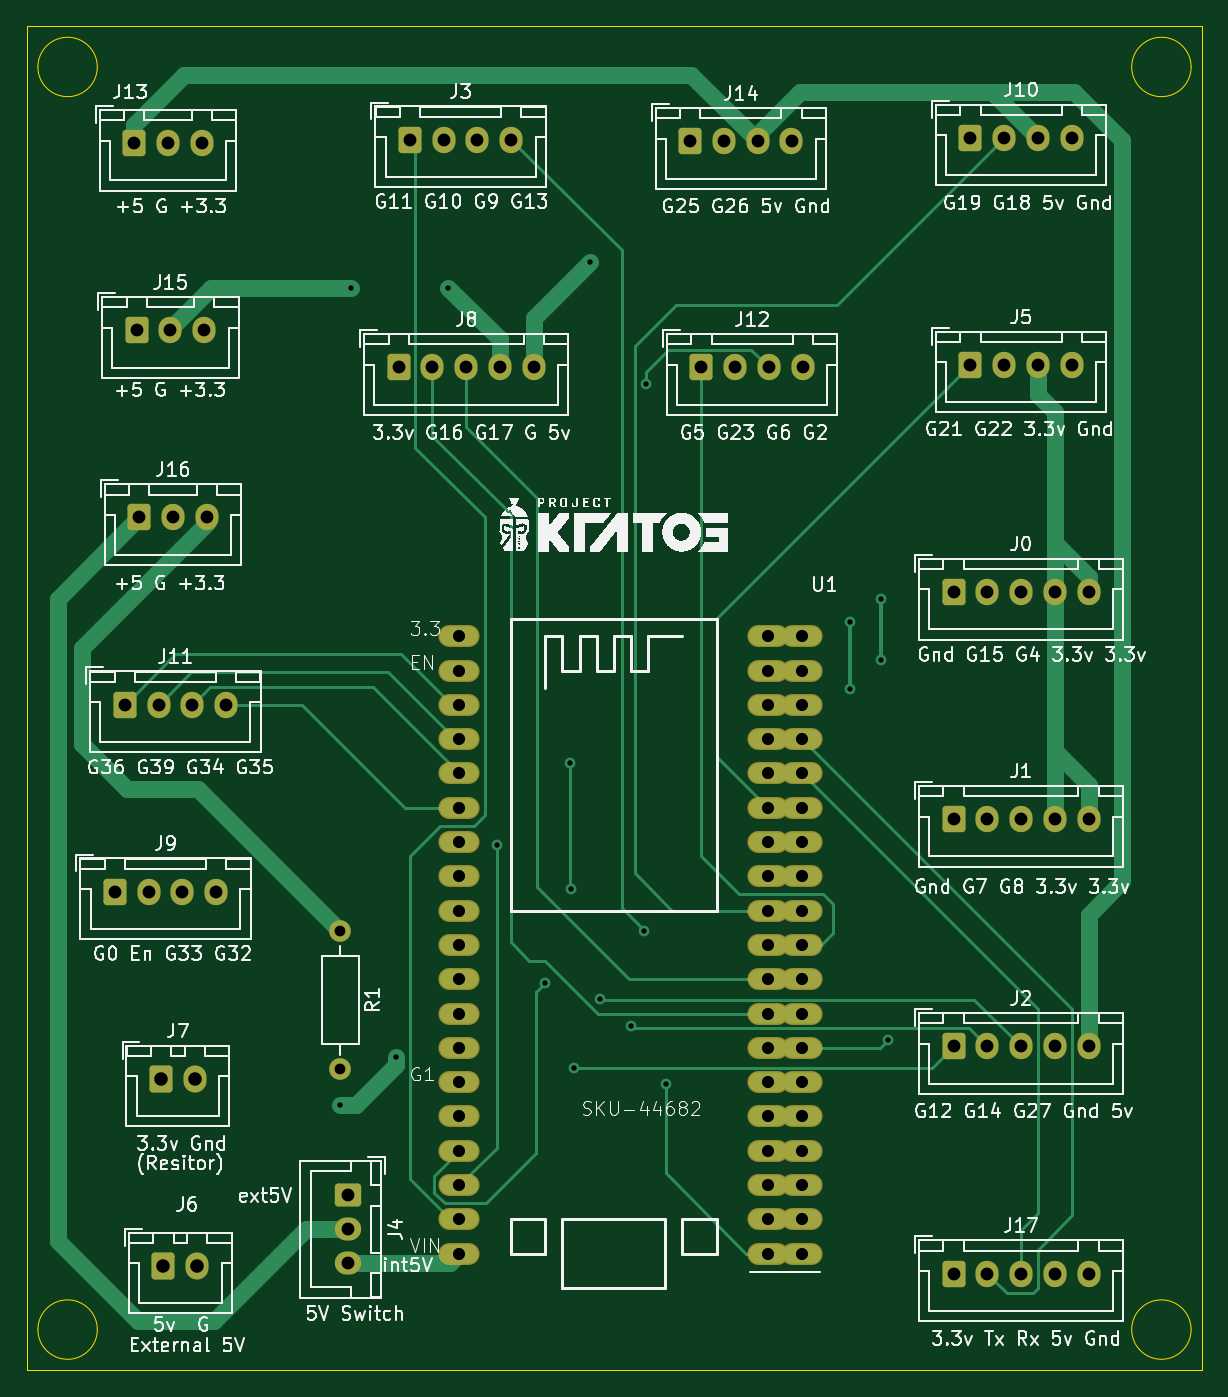
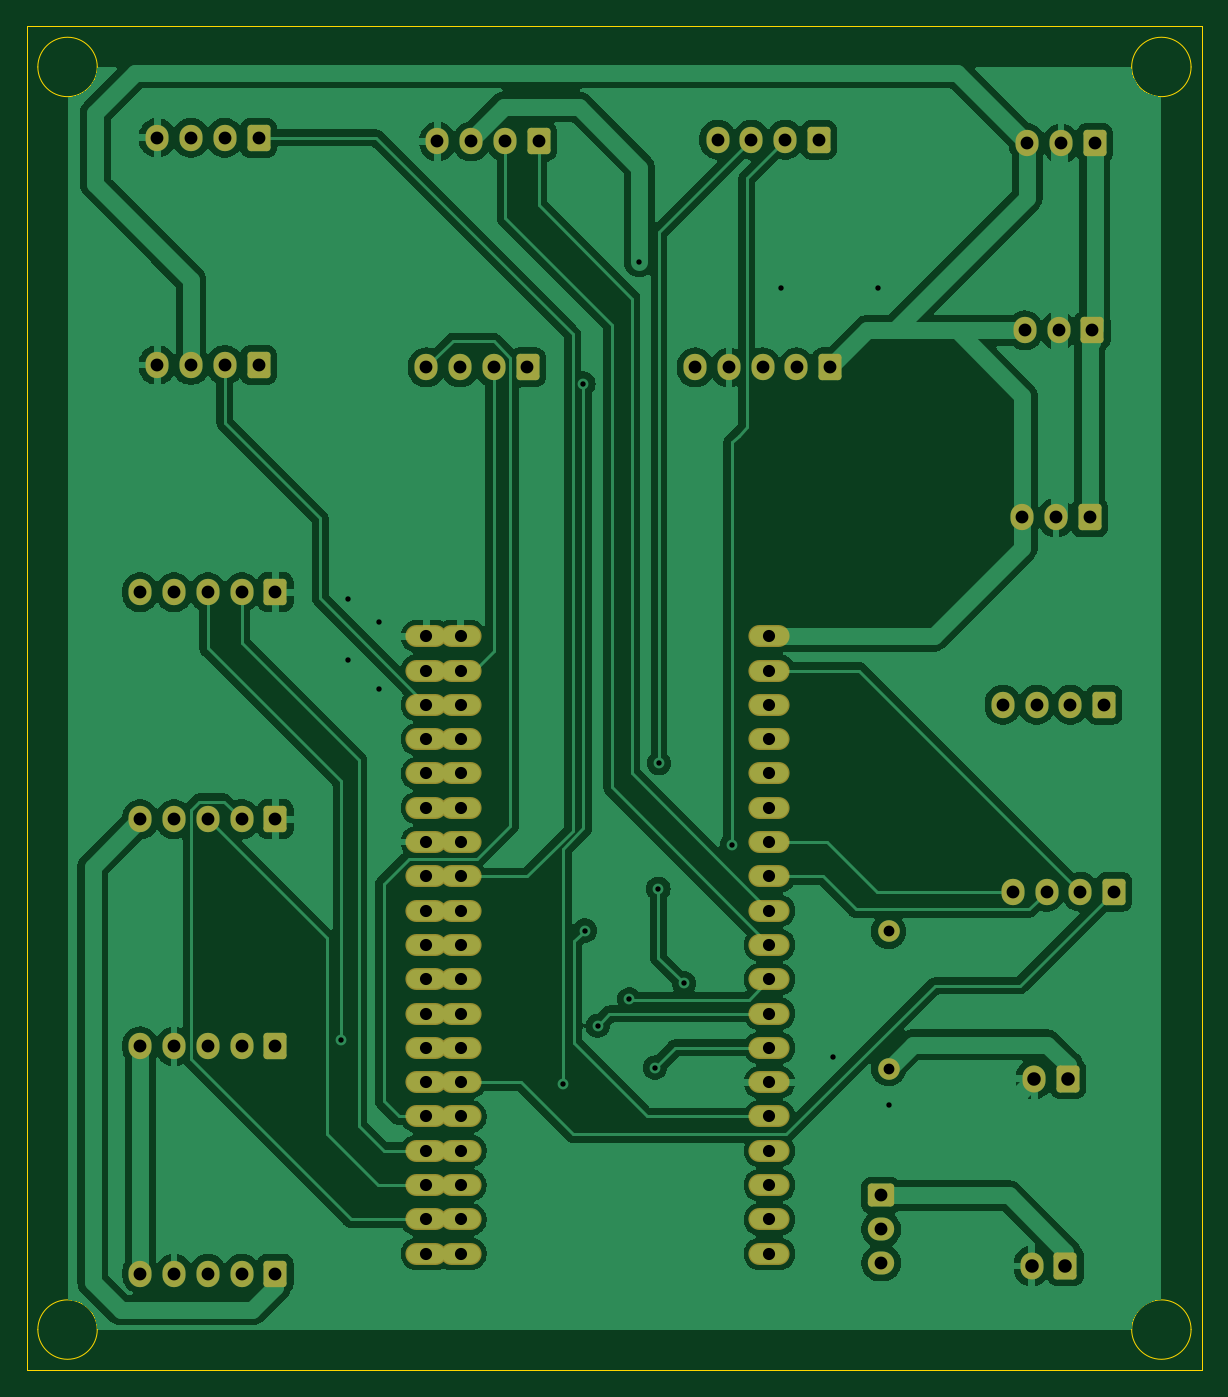
Circuit board: 11 layer files. Board 87.0 x 99.5 mm.
- bottom_copper: arc-B_Cu.gbr (150489 bytes)
- bottom_mask: arc-B_Mask.gbr (5511 bytes)
- paste: arc-B_Paste.gbr (461 bytes)
- bottom_silk: arc-B_Silkscreen.gbr (462 bytes)
- outline: arc-Edge_Cuts.gbr (1278 bytes)
- top_copper: arc-F_Cu.gbr (18699 bytes)
- top_mask: arc-F_Mask.gbr (5511 bytes)
- paste: arc-F_Paste.gbr (461 bytes)
- top_silk: arc-F_Silkscreen.gbr (478263 bytes)
- drill: arc-NPTH.drl (277 bytes)
- drill: arc-PTH.drl (3075 bytes)

=== bottom_copper: arc-B_Cu.gbr (150489 bytes, source omitted) ===
=== bottom_mask: arc-B_Mask.gbr ===
%TF.GenerationSoftware,KiCad,Pcbnew,8.0.5*%
%TF.CreationDate,2025-04-21T16:13:32+05:30*%
%TF.ProjectId,arc,6172632e-6b69-4636-9164-5f7063625858,rev?*%
%TF.SameCoordinates,Original*%
%TF.FileFunction,Soldermask,Bot*%
%TF.FilePolarity,Negative*%
%FSLAX46Y46*%
G04 Gerber Fmt 4.6, Leading zero omitted, Abs format (unit mm)*
G04 Created by KiCad (PCBNEW 8.0.5) date 2025-04-21 16:13:32*
%MOMM*%
%LPD*%
G01*
G04 APERTURE LIST*
G04 Aperture macros list*
%AMRoundRect*
0 Rectangle with rounded corners*
0 $1 Rounding radius*
0 $2 $3 $4 $5 $6 $7 $8 $9 X,Y pos of 4 corners*
0 Add a 4 corners polygon primitive as box body*
4,1,4,$2,$3,$4,$5,$6,$7,$8,$9,$2,$3,0*
0 Add four circle primitives for the rounded corners*
1,1,$1+$1,$2,$3*
1,1,$1+$1,$4,$5*
1,1,$1+$1,$6,$7*
1,1,$1+$1,$8,$9*
0 Add four rect primitives between the rounded corners*
20,1,$1+$1,$2,$3,$4,$5,0*
20,1,$1+$1,$4,$5,$6,$7,0*
20,1,$1+$1,$6,$7,$8,$9,0*
20,1,$1+$1,$8,$9,$2,$3,0*%
G04 Aperture macros list end*
%ADD10RoundRect,0.250000X-0.600000X-0.725000X0.600000X-0.725000X0.600000X0.725000X-0.600000X0.725000X0*%
%ADD11O,1.700000X1.950000*%
%ADD12RoundRect,0.250000X-0.600000X-0.750000X0.600000X-0.750000X0.600000X0.750000X-0.600000X0.750000X0*%
%ADD13O,1.700000X2.000000*%
%ADD14O,3.048800X1.626400*%
%ADD15C,1.600000*%
%ADD16O,1.600000X1.600000*%
%ADD17RoundRect,0.250000X-0.725000X0.600000X-0.725000X-0.600000X0.725000X-0.600000X0.725000X0.600000X0*%
%ADD18O,1.950000X1.700000*%
G04 APERTURE END LIST*
D10*
%TO.C,J3*%
X136353083Y-41383333D03*
D11*
X138853083Y-41383333D03*
X141353083Y-41383333D03*
X143853083Y-41383333D03*
%TD*%
D12*
%TO.C,J6*%
X118099998Y-124787500D03*
D13*
X120599998Y-124787500D03*
%TD*%
D10*
%TO.C,J5*%
X177859250Y-58070000D03*
D11*
X180359250Y-58070000D03*
X182859250Y-58070000D03*
X185359250Y-58070000D03*
%TD*%
D10*
%TO.C,J10*%
X177859250Y-41250000D03*
D11*
X180359250Y-41250000D03*
X182859250Y-41250000D03*
X185359250Y-41250000D03*
%TD*%
D10*
%TO.C,J15*%
X116116666Y-55506249D03*
D11*
X118616666Y-55506249D03*
X121116666Y-55506249D03*
%TD*%
D10*
%TO.C,J2*%
X176609250Y-108530000D03*
D11*
X179109250Y-108530000D03*
X181609250Y-108530000D03*
X184109250Y-108530000D03*
X186609250Y-108530000D03*
%TD*%
D14*
%TO.C,U1*%
X140020000Y-78160000D03*
X140020000Y-80700000D03*
X140020000Y-111180000D03*
X162880000Y-78160000D03*
X165420000Y-78160000D03*
X162880000Y-93400000D03*
X165420000Y-93400000D03*
X162880000Y-111180000D03*
X165420000Y-111180000D03*
X162880000Y-113720000D03*
X165420000Y-113720000D03*
X162880000Y-108640000D03*
X165420000Y-108640000D03*
X162880000Y-101020000D03*
X165420000Y-101020000D03*
X162880000Y-123880000D03*
X165420000Y-123880000D03*
X162880000Y-121340000D03*
X165420000Y-121340000D03*
X162880000Y-118800000D03*
X165420000Y-118800000D03*
X140020000Y-116260000D03*
X140020000Y-118800000D03*
X140020000Y-121340000D03*
X140020000Y-108640000D03*
X140020000Y-113720000D03*
X140020000Y-106100000D03*
X162880000Y-116260000D03*
X165420000Y-116260000D03*
X162880000Y-106100000D03*
X165420000Y-106100000D03*
X162880000Y-103560000D03*
X165420000Y-103560000D03*
X162880000Y-98480000D03*
X165420000Y-98480000D03*
X162880000Y-95940000D03*
X165420000Y-95940000D03*
X162880000Y-90860000D03*
X165420000Y-90860000D03*
X162880000Y-83240000D03*
X165420000Y-83240000D03*
X162880000Y-80700000D03*
X165420000Y-80700000D03*
X140020000Y-98480000D03*
X140020000Y-101020000D03*
X140020000Y-103560000D03*
X140020000Y-93400000D03*
X140020000Y-95940000D03*
X140020000Y-88320000D03*
X140020000Y-90860000D03*
X140020000Y-83240000D03*
X140020000Y-85780000D03*
X162880000Y-88320000D03*
X165420000Y-88320000D03*
X162880000Y-85780000D03*
X165420000Y-85780000D03*
X140020000Y-123880000D03*
%TD*%
D10*
%TO.C,J14*%
X157106166Y-41516666D03*
D11*
X159606166Y-41516666D03*
X162106166Y-41516666D03*
X164606166Y-41516666D03*
%TD*%
D10*
%TO.C,J0*%
X176609250Y-74890000D03*
D11*
X179109250Y-74890000D03*
X181609250Y-74890000D03*
X184109250Y-74890000D03*
X186609250Y-74890000D03*
%TD*%
D15*
%TO.C,R1*%
X131200000Y-100020000D03*
D16*
X131200000Y-110180000D03*
%TD*%
D10*
%TO.C,J16*%
X116299999Y-69362499D03*
D11*
X118799999Y-69362499D03*
X121299999Y-69362499D03*
%TD*%
D10*
%TO.C,J1*%
X176609250Y-91710000D03*
D11*
X179109250Y-91710000D03*
X181609250Y-91710000D03*
X184109250Y-91710000D03*
X186609250Y-91710000D03*
%TD*%
D10*
%TO.C,J17*%
X176609250Y-125350000D03*
D11*
X179109250Y-125350000D03*
X181609250Y-125350000D03*
X184109250Y-125350000D03*
X186609250Y-125350000D03*
%TD*%
D10*
%TO.C,J12*%
X157939500Y-58250000D03*
D11*
X160439500Y-58250000D03*
X162939500Y-58250000D03*
X165439500Y-58250000D03*
%TD*%
D10*
%TO.C,J9*%
X114500000Y-97074999D03*
D11*
X117000000Y-97074999D03*
X119500000Y-97074999D03*
X122000000Y-97074999D03*
%TD*%
D10*
%TO.C,J8*%
X135519750Y-58250000D03*
D11*
X138019750Y-58250000D03*
X140519750Y-58250000D03*
X143019750Y-58250000D03*
X145519750Y-58250000D03*
%TD*%
D10*
%TO.C,J11*%
X115233332Y-83218749D03*
D11*
X117733332Y-83218749D03*
X120233332Y-83218749D03*
X122733332Y-83218749D03*
%TD*%
D12*
%TO.C,J7*%
X117916665Y-110931249D03*
D13*
X120416665Y-110931249D03*
%TD*%
D17*
%TO.C,J4*%
X131750000Y-119570000D03*
D18*
X131750000Y-122070000D03*
X131750000Y-124570000D03*
%TD*%
D10*
%TO.C,J13*%
X115933333Y-41649999D03*
D11*
X118433333Y-41649999D03*
X120933333Y-41649999D03*
%TD*%
M02*

=== paste: arc-B_Paste.gbr ===
%TF.GenerationSoftware,KiCad,Pcbnew,8.0.5*%
%TF.CreationDate,2025-04-21T16:13:32+05:30*%
%TF.ProjectId,arc,6172632e-6b69-4636-9164-5f7063625858,rev?*%
%TF.SameCoordinates,Original*%
%TF.FileFunction,Paste,Bot*%
%TF.FilePolarity,Positive*%
%FSLAX46Y46*%
G04 Gerber Fmt 4.6, Leading zero omitted, Abs format (unit mm)*
G04 Created by KiCad (PCBNEW 8.0.5) date 2025-04-21 16:13:32*
%MOMM*%
%LPD*%
G01*
G04 APERTURE LIST*
G04 APERTURE END LIST*
M02*

=== bottom_silk: arc-B_Silkscreen.gbr ===
%TF.GenerationSoftware,KiCad,Pcbnew,8.0.5*%
%TF.CreationDate,2025-04-21T16:13:32+05:30*%
%TF.ProjectId,arc,6172632e-6b69-4636-9164-5f7063625858,rev?*%
%TF.SameCoordinates,Original*%
%TF.FileFunction,Legend,Bot*%
%TF.FilePolarity,Positive*%
%FSLAX46Y46*%
G04 Gerber Fmt 4.6, Leading zero omitted, Abs format (unit mm)*
G04 Created by KiCad (PCBNEW 8.0.5) date 2025-04-21 16:13:32*
%MOMM*%
%LPD*%
G01*
G04 APERTURE LIST*
G04 APERTURE END LIST*
M02*

=== outline: arc-Edge_Cuts.gbr ===
%TF.GenerationSoftware,KiCad,Pcbnew,8.0.5*%
%TF.CreationDate,2025-04-21T16:13:32+05:30*%
%TF.ProjectId,arc,6172632e-6b69-4636-9164-5f7063625858,rev?*%
%TF.SameCoordinates,Original*%
%TF.FileFunction,Profile,NP*%
%FSLAX46Y46*%
G04 Gerber Fmt 4.6, Leading zero omitted, Abs format (unit mm)*
G04 Created by KiCad (PCBNEW 8.0.5) date 2025-04-21 16:13:32*
%MOMM*%
%LPD*%
G01*
G04 APERTURE LIST*
%TA.AperFunction,Profile*%
%ADD10C,0.100000*%
%TD*%
G04 APERTURE END LIST*
D10*
X113200000Y-129500000D02*
G75*
G02*
X108800000Y-129500000I-2200000J0D01*
G01*
X108800000Y-129500000D02*
G75*
G02*
X113200000Y-129500000I2200000J0D01*
G01*
X194200000Y-36000000D02*
G75*
G02*
X189800000Y-36000000I-2200000J0D01*
G01*
X189800000Y-36000000D02*
G75*
G02*
X194200000Y-36000000I2200000J0D01*
G01*
X108000000Y-33000000D02*
X195000000Y-33000000D01*
X195000000Y-132500000D01*
X108000000Y-132500000D01*
X108000000Y-33000000D01*
X113200000Y-36000000D02*
G75*
G02*
X108800000Y-36000000I-2200000J0D01*
G01*
X108800000Y-36000000D02*
G75*
G02*
X113200000Y-36000000I2200000J0D01*
G01*
X194200000Y-129500000D02*
G75*
G02*
X189800000Y-129500000I-2200000J0D01*
G01*
X189800000Y-129500000D02*
G75*
G02*
X194200000Y-129500000I2200000J0D01*
G01*
M02*

=== top_copper: arc-F_Cu.gbr (18699 bytes, source omitted) ===
=== top_mask: arc-F_Mask.gbr ===
%TF.GenerationSoftware,KiCad,Pcbnew,8.0.5*%
%TF.CreationDate,2025-04-21T16:13:32+05:30*%
%TF.ProjectId,arc,6172632e-6b69-4636-9164-5f7063625858,rev?*%
%TF.SameCoordinates,Original*%
%TF.FileFunction,Soldermask,Top*%
%TF.FilePolarity,Negative*%
%FSLAX46Y46*%
G04 Gerber Fmt 4.6, Leading zero omitted, Abs format (unit mm)*
G04 Created by KiCad (PCBNEW 8.0.5) date 2025-04-21 16:13:32*
%MOMM*%
%LPD*%
G01*
G04 APERTURE LIST*
G04 Aperture macros list*
%AMRoundRect*
0 Rectangle with rounded corners*
0 $1 Rounding radius*
0 $2 $3 $4 $5 $6 $7 $8 $9 X,Y pos of 4 corners*
0 Add a 4 corners polygon primitive as box body*
4,1,4,$2,$3,$4,$5,$6,$7,$8,$9,$2,$3,0*
0 Add four circle primitives for the rounded corners*
1,1,$1+$1,$2,$3*
1,1,$1+$1,$4,$5*
1,1,$1+$1,$6,$7*
1,1,$1+$1,$8,$9*
0 Add four rect primitives between the rounded corners*
20,1,$1+$1,$2,$3,$4,$5,0*
20,1,$1+$1,$4,$5,$6,$7,0*
20,1,$1+$1,$6,$7,$8,$9,0*
20,1,$1+$1,$8,$9,$2,$3,0*%
G04 Aperture macros list end*
%ADD10RoundRect,0.250000X-0.600000X-0.725000X0.600000X-0.725000X0.600000X0.725000X-0.600000X0.725000X0*%
%ADD11O,1.700000X1.950000*%
%ADD12RoundRect,0.250000X-0.600000X-0.750000X0.600000X-0.750000X0.600000X0.750000X-0.600000X0.750000X0*%
%ADD13O,1.700000X2.000000*%
%ADD14O,3.048800X1.626400*%
%ADD15C,1.600000*%
%ADD16O,1.600000X1.600000*%
%ADD17RoundRect,0.250000X-0.725000X0.600000X-0.725000X-0.600000X0.725000X-0.600000X0.725000X0.600000X0*%
%ADD18O,1.950000X1.700000*%
G04 APERTURE END LIST*
D10*
%TO.C,J3*%
X136353083Y-41383333D03*
D11*
X138853083Y-41383333D03*
X141353083Y-41383333D03*
X143853083Y-41383333D03*
%TD*%
D12*
%TO.C,J6*%
X118099998Y-124787500D03*
D13*
X120599998Y-124787500D03*
%TD*%
D10*
%TO.C,J5*%
X177859250Y-58070000D03*
D11*
X180359250Y-58070000D03*
X182859250Y-58070000D03*
X185359250Y-58070000D03*
%TD*%
D10*
%TO.C,J10*%
X177859250Y-41250000D03*
D11*
X180359250Y-41250000D03*
X182859250Y-41250000D03*
X185359250Y-41250000D03*
%TD*%
D10*
%TO.C,J15*%
X116116666Y-55506249D03*
D11*
X118616666Y-55506249D03*
X121116666Y-55506249D03*
%TD*%
D10*
%TO.C,J2*%
X176609250Y-108530000D03*
D11*
X179109250Y-108530000D03*
X181609250Y-108530000D03*
X184109250Y-108530000D03*
X186609250Y-108530000D03*
%TD*%
D14*
%TO.C,U1*%
X140020000Y-78160000D03*
X140020000Y-80700000D03*
X140020000Y-111180000D03*
X162880000Y-78160000D03*
X165420000Y-78160000D03*
X162880000Y-93400000D03*
X165420000Y-93400000D03*
X162880000Y-111180000D03*
X165420000Y-111180000D03*
X162880000Y-113720000D03*
X165420000Y-113720000D03*
X162880000Y-108640000D03*
X165420000Y-108640000D03*
X162880000Y-101020000D03*
X165420000Y-101020000D03*
X162880000Y-123880000D03*
X165420000Y-123880000D03*
X162880000Y-121340000D03*
X165420000Y-121340000D03*
X162880000Y-118800000D03*
X165420000Y-118800000D03*
X140020000Y-116260000D03*
X140020000Y-118800000D03*
X140020000Y-121340000D03*
X140020000Y-108640000D03*
X140020000Y-113720000D03*
X140020000Y-106100000D03*
X162880000Y-116260000D03*
X165420000Y-116260000D03*
X162880000Y-106100000D03*
X165420000Y-106100000D03*
X162880000Y-103560000D03*
X165420000Y-103560000D03*
X162880000Y-98480000D03*
X165420000Y-98480000D03*
X162880000Y-95940000D03*
X165420000Y-95940000D03*
X162880000Y-90860000D03*
X165420000Y-90860000D03*
X162880000Y-83240000D03*
X165420000Y-83240000D03*
X162880000Y-80700000D03*
X165420000Y-80700000D03*
X140020000Y-98480000D03*
X140020000Y-101020000D03*
X140020000Y-103560000D03*
X140020000Y-93400000D03*
X140020000Y-95940000D03*
X140020000Y-88320000D03*
X140020000Y-90860000D03*
X140020000Y-83240000D03*
X140020000Y-85780000D03*
X162880000Y-88320000D03*
X165420000Y-88320000D03*
X162880000Y-85780000D03*
X165420000Y-85780000D03*
X140020000Y-123880000D03*
%TD*%
D10*
%TO.C,J14*%
X157106166Y-41516666D03*
D11*
X159606166Y-41516666D03*
X162106166Y-41516666D03*
X164606166Y-41516666D03*
%TD*%
D10*
%TO.C,J0*%
X176609250Y-74890000D03*
D11*
X179109250Y-74890000D03*
X181609250Y-74890000D03*
X184109250Y-74890000D03*
X186609250Y-74890000D03*
%TD*%
D15*
%TO.C,R1*%
X131200000Y-100020000D03*
D16*
X131200000Y-110180000D03*
%TD*%
D10*
%TO.C,J16*%
X116299999Y-69362499D03*
D11*
X118799999Y-69362499D03*
X121299999Y-69362499D03*
%TD*%
D10*
%TO.C,J1*%
X176609250Y-91710000D03*
D11*
X179109250Y-91710000D03*
X181609250Y-91710000D03*
X184109250Y-91710000D03*
X186609250Y-91710000D03*
%TD*%
D10*
%TO.C,J17*%
X176609250Y-125350000D03*
D11*
X179109250Y-125350000D03*
X181609250Y-125350000D03*
X184109250Y-125350000D03*
X186609250Y-125350000D03*
%TD*%
D10*
%TO.C,J12*%
X157939500Y-58250000D03*
D11*
X160439500Y-58250000D03*
X162939500Y-58250000D03*
X165439500Y-58250000D03*
%TD*%
D10*
%TO.C,J9*%
X114500000Y-97074999D03*
D11*
X117000000Y-97074999D03*
X119500000Y-97074999D03*
X122000000Y-97074999D03*
%TD*%
D10*
%TO.C,J8*%
X135519750Y-58250000D03*
D11*
X138019750Y-58250000D03*
X140519750Y-58250000D03*
X143019750Y-58250000D03*
X145519750Y-58250000D03*
%TD*%
D10*
%TO.C,J11*%
X115233332Y-83218749D03*
D11*
X117733332Y-83218749D03*
X120233332Y-83218749D03*
X122733332Y-83218749D03*
%TD*%
D12*
%TO.C,J7*%
X117916665Y-110931249D03*
D13*
X120416665Y-110931249D03*
%TD*%
D17*
%TO.C,J4*%
X131750000Y-119570000D03*
D18*
X131750000Y-122070000D03*
X131750000Y-124570000D03*
%TD*%
D10*
%TO.C,J13*%
X115933333Y-41649999D03*
D11*
X118433333Y-41649999D03*
X120933333Y-41649999D03*
%TD*%
M02*

=== paste: arc-F_Paste.gbr ===
%TF.GenerationSoftware,KiCad,Pcbnew,8.0.5*%
%TF.CreationDate,2025-04-21T16:13:32+05:30*%
%TF.ProjectId,arc,6172632e-6b69-4636-9164-5f7063625858,rev?*%
%TF.SameCoordinates,Original*%
%TF.FileFunction,Paste,Top*%
%TF.FilePolarity,Positive*%
%FSLAX46Y46*%
G04 Gerber Fmt 4.6, Leading zero omitted, Abs format (unit mm)*
G04 Created by KiCad (PCBNEW 8.0.5) date 2025-04-21 16:13:32*
%MOMM*%
%LPD*%
G01*
G04 APERTURE LIST*
G04 APERTURE END LIST*
M02*

=== top_silk: arc-F_Silkscreen.gbr (478263 bytes, source omitted) ===
=== drill: arc-NPTH.drl ===
M48
; DRILL file {KiCad 8.0.5} date 2025-04-21T16:14:12+0530
; FORMAT={-:-/ absolute / inch / decimal}
; #@! TF.CreationDate,2025-04-21T16:14:12+05:30
; #@! TF.GenerationSoftware,Kicad,Pcbnew,8.0.5
; #@! TF.FileFunction,NonPlated,1,2,NPTH
FMAT,2
INCH
%
G90
G05
M30

=== drill: arc-PTH.drl ===
M48
; DRILL file {KiCad 8.0.5} date 2025-04-21T16:14:12+0530
; FORMAT={-:-/ absolute / inch / decimal}
; #@! TF.CreationDate,2025-04-21T16:14:12+05:30
; #@! TF.GenerationSoftware,Kicad,Pcbnew,8.0.5
; #@! TF.FileFunction,Plated,1,2,PTH
FMAT,2
INCH
; #@! TA.AperFunction,Plated,PTH,ViaDrill
T1C0.0157
; #@! TA.AperFunction,Plated,PTH,ComponentDrill
T2C0.0315
; #@! TA.AperFunction,Plated,PTH,ComponentDrill
T3C0.0354
; #@! TA.AperFunction,Plated,PTH,ComponentDrill
T4C0.0374
; #@! TA.AperFunction,Plated,PTH,ComponentDrill
T5C0.0394
%
G90
G05
T1
X5.1654Y-4.4449
X5.1969Y-2.063
X5.3287Y-4.3051
X5.4803Y-2.061
X5.622Y-3.685
X5.7618Y-4.0886
X5.8346Y-3.4469
X5.8366Y-3.813
X5.8465Y-4.3346
X5.8917Y-1.9862
X5.9213Y-4.1358
X6.0138Y-4.2126
X6.0512Y-3.935
X6.0551Y-2.3406
X6.1142Y-4.3819
X6.6516Y-3.0354
X6.6516Y-3.2323
X6.7402Y-2.9685
X6.7402Y-3.1457
X6.7618Y-4.2539
T2
X5.1654Y-3.9378
X5.1654Y-4.3378
T3
X5.5126Y-3.0772
X5.5126Y-3.1772
X5.5126Y-3.2772
X5.5126Y-3.3772
X5.5126Y-3.4772
X5.5126Y-3.5772
X5.5126Y-3.6772
X5.5126Y-3.7772
X5.5126Y-3.8772
X5.5126Y-3.9772
X5.5126Y-4.0772
X5.5126Y-4.1772
X5.5126Y-4.2772
X5.5126Y-4.3772
X5.5126Y-4.4772
X5.5126Y-4.5772
X5.5126Y-4.6772
X5.5126Y-4.7772
X5.5126Y-4.8772
X6.4126Y-3.0772
X6.4126Y-3.1772
X6.4126Y-3.2772
X6.4126Y-3.3772
X6.4126Y-3.4772
X6.4126Y-3.5772
X6.4126Y-3.6772
X6.4126Y-3.7772
X6.4126Y-3.8772
X6.4126Y-3.9772
X6.4126Y-4.0772
X6.4126Y-4.1772
X6.4126Y-4.2772
X6.4126Y-4.3772
X6.4126Y-4.4772
X6.4126Y-4.5772
X6.4126Y-4.6772
X6.4126Y-4.7772
X6.4126Y-4.8772
X6.5126Y-3.0772
X6.5126Y-3.1772
X6.5126Y-3.2772
X6.5126Y-3.3772
X6.5126Y-3.4772
X6.5126Y-3.5772
X6.5126Y-3.6772
X6.5126Y-3.7772
X6.5126Y-3.8772
X6.5126Y-3.9772
X6.5126Y-4.0772
X6.5126Y-4.1772
X6.5126Y-4.2772
X6.5126Y-4.3772
X6.5126Y-4.4772
X6.5126Y-4.5772
X6.5126Y-4.6772
X6.5126Y-4.7772
X6.5126Y-4.8772
T4
X4.5079Y-3.8219
X4.5367Y-3.2763
X4.5643Y-1.6398
X4.5715Y-2.1853
X4.5787Y-2.7308
X4.6063Y-3.8219
X4.6352Y-3.2763
X4.6627Y-1.6398
X4.6699Y-2.1853
X4.6772Y-2.7308
X4.7047Y-3.8219
X4.7336Y-3.2763
X4.7612Y-1.6398
X4.7684Y-2.1853
X4.7756Y-2.7308
X4.8031Y-3.8219
X4.832Y-3.2763
X5.187Y-4.7075
X5.187Y-4.8059
X5.187Y-4.9043
X5.3354Y-2.2933
X5.3682Y-1.6293
X5.4338Y-2.2933
X5.4667Y-1.6293
X5.5323Y-2.2933
X5.5651Y-1.6293
X5.6307Y-2.2933
X5.6635Y-1.6293
X5.7291Y-2.2933
X6.1853Y-1.6345
X6.2181Y-2.2933
X6.2837Y-1.6345
X6.3165Y-2.2933
X6.3821Y-1.6345
X6.4149Y-2.2933
X6.4806Y-1.6345
X6.5134Y-2.2933
X6.9531Y-2.9484
X6.9531Y-3.6106
X6.9531Y-4.2728
X6.9531Y-4.935
X7.0023Y-1.624
X7.0023Y-2.2862
X7.0515Y-2.9484
X7.0515Y-3.6106
X7.0515Y-4.2728
X7.0515Y-4.935
X7.1008Y-1.624
X7.1008Y-2.2862
X7.15Y-2.9484
X7.15Y-3.6106
X7.15Y-4.2728
X7.15Y-4.935
X7.1992Y-1.624
X7.1992Y-2.2862
X7.2484Y-2.9484
X7.2484Y-3.6106
X7.2484Y-4.2728
X7.2484Y-4.935
X7.2976Y-1.624
X7.2976Y-2.2862
X7.3468Y-2.9484
X7.3468Y-3.6106
X7.3468Y-4.2728
X7.3468Y-4.935
T5
X4.6424Y-4.3674
X4.6496Y-4.9129
X4.7408Y-4.3674
X4.748Y-4.9129
M30

